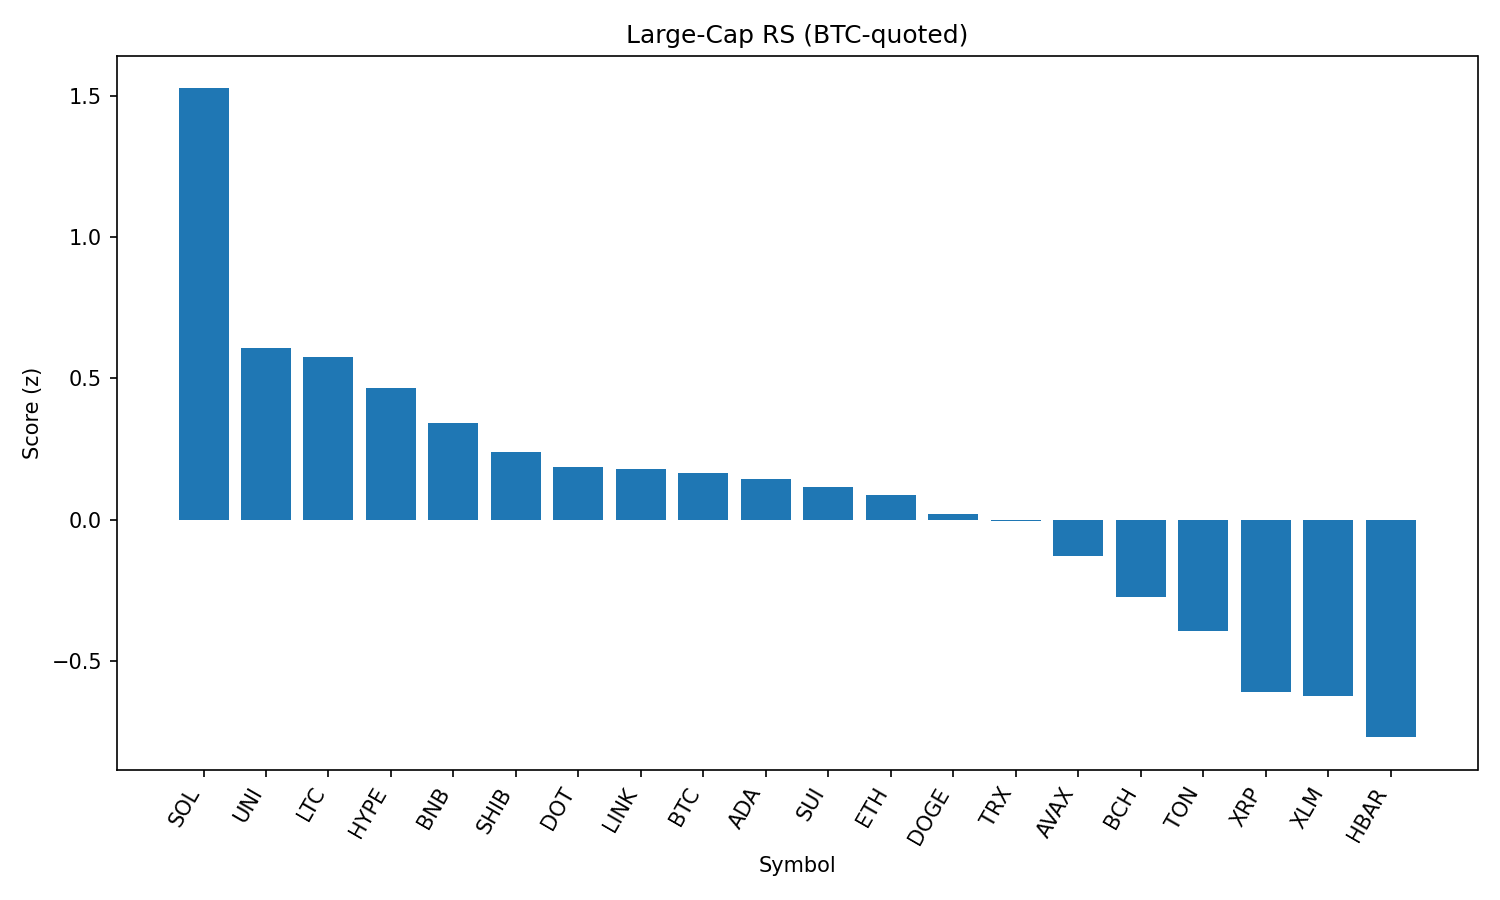

Data behind this chart, as committed beside it:
rank, name, symbol, price_btc, price_usd, pct_1h_btc, pct_24h_btc, pct_7d_btc, market_cap_rank, market_cap_usd, volume_usd, score
1, Solana, SOL, 0.001949, 217.5, 0.5273, 4.628, 21.03, 6, 117583155854, 13132903861, 1.528
2, Uniswap, UNI, 8.943e-05, 9.98, 0.2923, 0.6695, -1.707, 35, 5992491492, 286362707, 0.6075
3, Litecoin, LTC, 0.001015, 113.2, 0.2518, 0.9134, -0.8529, 27, 8632294031, 448645080, 0.5759
4, Hyperliquid, HYPE, 0.000411, 45.86, 0.4838, -4.617, 12.85, 16, 12408028735, 363346962, 0.4675
5, BNB, BNB, 0.007817, 872.4, 0.01619, 1.813, 4.455, 5, 121433788637, 1565618796, 0.343
6, Shiba Inu, SHIB, 1.12857e-10, 1.259e-05, 0.0006138, 1.115, 3.116, 30, 7425675548, 176910664, 0.2387
7, Polkadot, DOT, 3.534e-05, 3.94, -0.1273, 2.446, 4.444, 34, 6004184033, 358959907, 0.1845
8, Chainlink, LINK, 0.0002166, 24.17, -0.04499, 1.391, -0.8469, 13, 16389590692, 2662840823, 0.1787
9, Bitcoin, BTC, 1.0, 111615, 0.0, 0.0, 0.0, 1, 2221400451405, 34661568626, 0.1655
10, Cardano, ADA, 7.63e-06, 0.852, 0.03788, -0.3404, 1.309, 11, 31087178869, 1511811926, 0.1441
11, Sui, SUI, 3.099e-05, 3.46, -0.01405, 0.1012, 2.724, 19, 12142548386, 1029569715, 0.1163
12, Ethereum, ETH, 0.04022, 4489, -0.03599, -0.609, 6.156, 2, 541416285113, 28459727090, 0.0868
13, Dogecoin, DOGE, 1.99e-06, 0.2222, -0.1226, 0.6895, 4.144, 9, 33477533708, 1746697894, 0.0203
14, TRON, TRX, 3.08e-06, 0.3439, -0.0661, -0.002799, -2.247, 10, 32557738042, 710189187, -0.004467
15, Avalanche, AVAX, 0.000224, 25.0, -0.3536, 2.365, 10.56, 22, 10552094156, 625823933, -0.128
16, Bitcoin Cash, BCH, 0.004973, 555, -0.2934, 0.6037, 0.3627, 21, 11053037045, 153100880, -0.2747
17, Toncoin, TON, 2.828e-05, 3.16, -0.4044, 1.329, -3.386, 28, 8101806340, 249108317, -0.3945
18, XRP, XRP, 2.624e-05, 2.93, -0.4149, -1.357, 4.628, 3, 174183044514, 5806766280, -0.6106
19, Stellar, XLM, 3.36e-06, 0.3744, -0.3979, -1.157, -2.873, 20, 11742231268, 265569113, -0.6263
20, Hedera, HBAR, 2.12e-06, 0.2364, -0.5574, -0.4227, 1.093, 23, 10020724524, 231581185, -0.7715
21, Cronos, CRO, 2.7e-06, 0.301, -0.881, -14.05, 113.8, 24, 10003002917, 1720829170, -1.903
